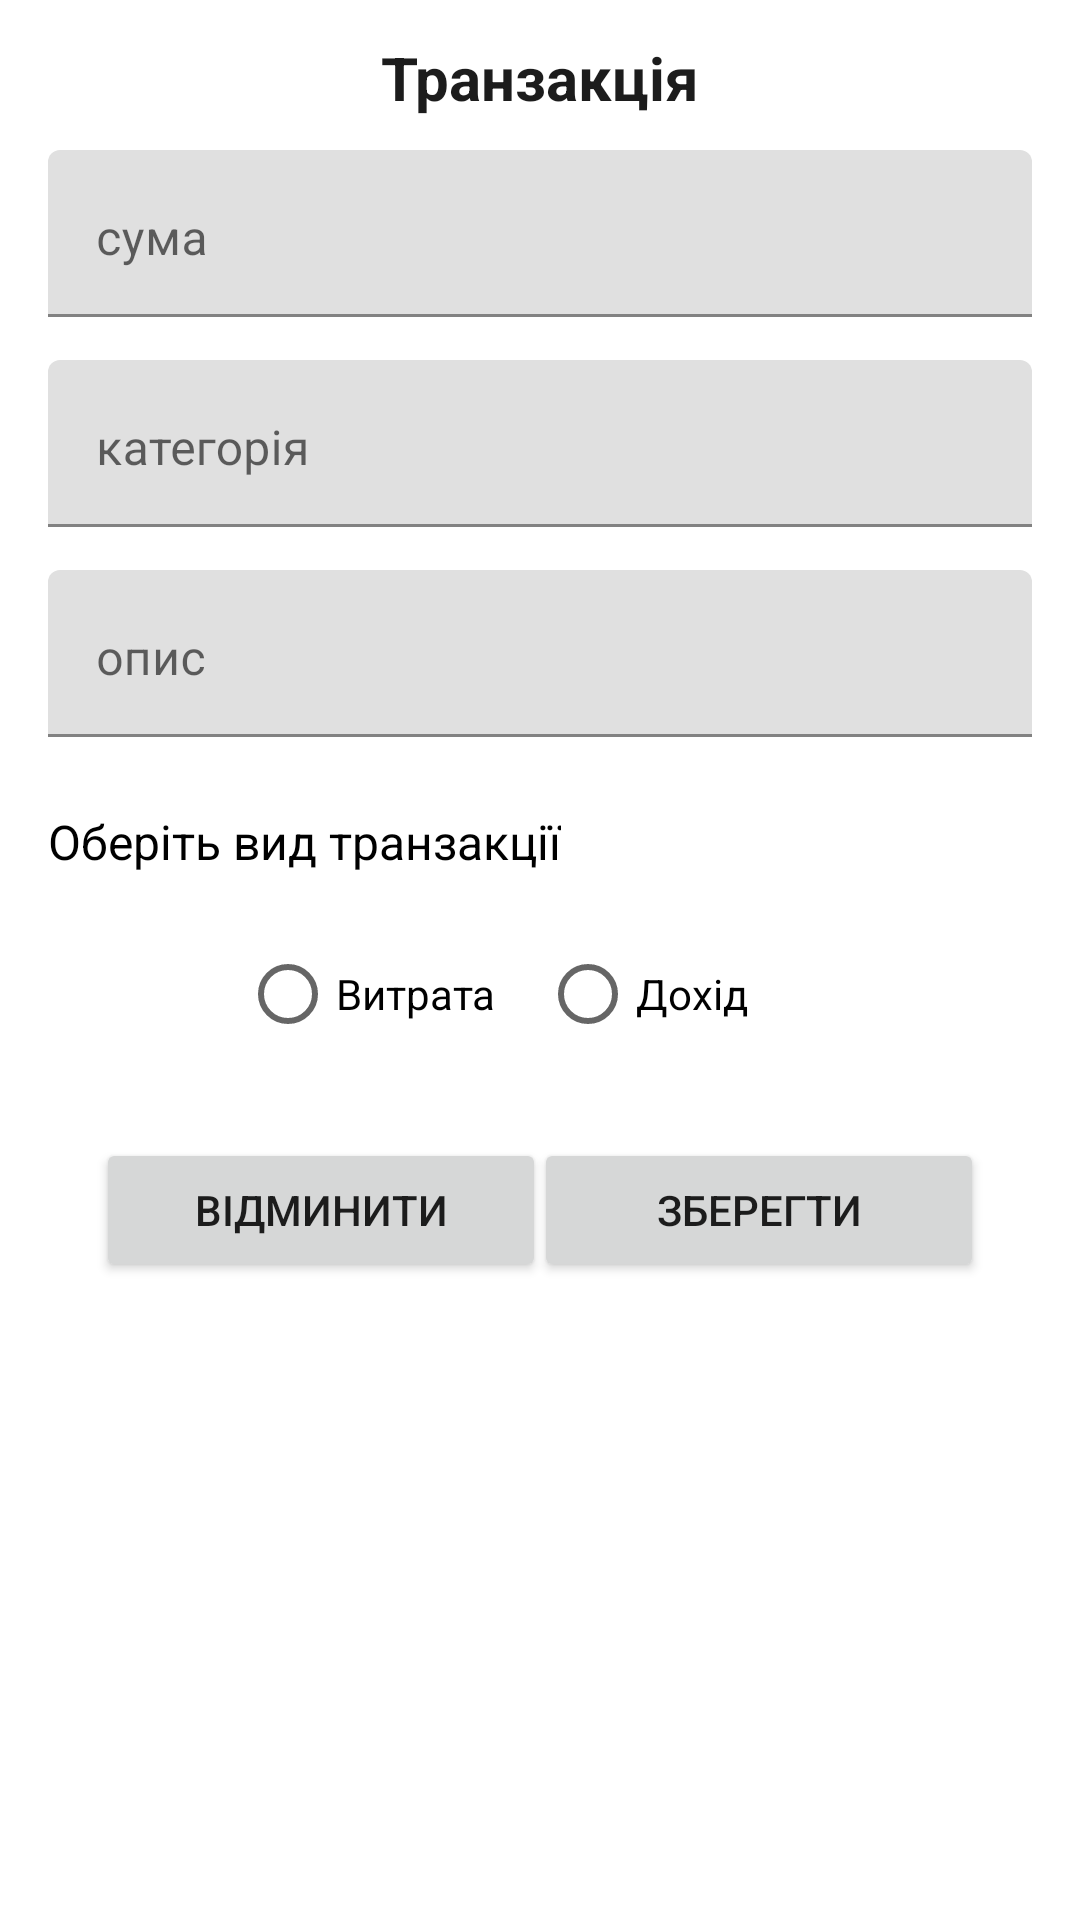

Produce the Android XML layout that renders to this screen, including the resource entries it uses.
<!-- AndroidManifest.xml: application theme Theme.MyApplication -->
<!-- res/layout/transaction_activity.xml -->
<?xml version="1.0" encoding="utf-8"?>
<androidx.constraintlayout.widget.ConstraintLayout xmlns:android="http://schemas.android.com/apk/res/android"
    xmlns:app="http://schemas.android.com/apk/res-auto"
    xmlns:tools="http://schemas.android.com/tools"
    android:layout_width="match_parent"
    android:layout_height="match_parent"
    android:background="@color/white"
    tools:context=".ui.TransactionActivity">

    <LinearLayout
        android:id="@+id/linearLayout"
        android:layout_width="match_parent"
        android:layout_height="50dp"
        android:layout_marginStart="1dp"
        android:layout_marginTop="1dp"
        android:layout_marginEnd="1dp"
        android:orientation="vertical"
        app:layout_constraintEnd_toEndOf="parent"
        app:layout_constraintStart_toStartOf="parent"
        app:layout_constraintTop_toTopOf="parent">

        <TextView
            android:id="@+id/textView2"
            android:layout_width="match_parent"
            android:layout_height="50dp"
            android:gravity="center"
            android:text="Транзакція"
            android:textColor="#1C1C1C"
            android:textSize="20sp"
            android:textStyle="bold" />
    </LinearLayout>

    <com.google.android.material.textfield.TextInputLayout
        android:id="@+id/amountEd"
        android:layout_width="match_parent"
        android:layout_height="wrap_content"
        android:layout_marginStart="16dp"
        android:layout_marginTop="50dp"
        android:layout_marginEnd="16dp"
        android:hint="сума"
        app:layout_constraintEnd_toEndOf="parent"
        app:layout_constraintStart_toStartOf="parent"
        app:layout_constraintTop_toTopOf="parent">

        <com.google.android.material.textfield.TextInputEditText
            android:layout_width="match_parent"
            android:layout_height="wrap_content"
            android:gravity="top"
            android:inputType="number"
            android:minLines="2" />
    </com.google.android.material.textfield.TextInputLayout>

    <com.google.android.material.textfield.TextInputLayout
        android:id="@+id/categoryEd"
        android:layout_width="match_parent"
        android:layout_height="wrap_content"
        android:layout_marginStart="16dp"
        android:layout_marginTop="120dp"
        android:layout_marginEnd="16dp"
        android:hint="категорія"
        app:layout_constraintEnd_toEndOf="parent"
        app:layout_constraintStart_toStartOf="parent"
        app:layout_constraintTop_toTopOf="parent">

        <com.google.android.material.textfield.TextInputEditText
            android:layout_width="match_parent"
            android:layout_height="wrap_content"
            android:gravity="top"
            android:inputType="text"
            android:minLines="2" />

    </com.google.android.material.textfield.TextInputLayout>

    <com.google.android.material.textfield.TextInputLayout
        android:id="@+id/descriptionEd"
        android:layout_width="match_parent"
        android:layout_height="wrap_content"
        android:layout_marginStart="16dp"
        android:layout_marginTop="190dp"
        android:layout_marginEnd="16dp"
        android:hint="опис"
        app:layout_constraintEnd_toEndOf="parent"
        app:layout_constraintStart_toStartOf="parent"
        app:layout_constraintTop_toTopOf="parent">

        <com.google.android.material.textfield.TextInputEditText
            android:layout_width="match_parent"
            android:layout_height="wrap_content"
            android:gravity="top"
            android:inputType="text"
            android:minLines="2" />

    </com.google.android.material.textfield.TextInputLayout>

    <Button
        android:id="@+id/save"
        android:layout_width="150dp"
        android:layout_height="wrap_content"
        android:layout_marginTop="24dp"
        android:layout_marginEnd="32dp"
        android:text="Зберегти"
        app:layout_constraintEnd_toEndOf="parent"
        app:layout_constraintTop_toBottomOf="@+id/radioGroup" />

    <Button
        android:id="@+id/cancelBtn"
        android:layout_width="150dp"
        android:layout_height="wrap_content"
        android:layout_marginStart="32dp"
        android:layout_marginTop="24dp"
        android:text="Відминити"
        app:layout_constraintStart_toStartOf="parent"
        app:layout_constraintTop_toBottomOf="@+id/radioGroup" />

    <RadioGroup
        android:id="@+id/radioGroup"
        android:layout_width="wrap_content"
        android:layout_height="wrap_content"
        android:layout_marginTop="16dp"
        android:orientation="horizontal"
        app:layout_constraintEnd_toEndOf="@+id/categoryEd"
        app:layout_constraintStart_toStartOf="@+id/categoryEd"
        app:layout_constraintTop_toBottomOf="@+id/textView3">

        <RadioButton
            android:id="@+id/radioButtonExp"
            android:layout_width="100dp"
            android:layout_height="wrap_content"
            android:textColor="@color/black"
            android:text="Витрата" />

        <RadioButton
            android:id="@+id/radioButtonInc"
            android:layout_width="100dp"
            android:layout_height="wrap_content"
            android:textColor="@color/black"
            android:text="Дохід" />
    </RadioGroup>

    <TextView
        android:id="@+id/textView3"
        android:layout_width="wrap_content"
        android:layout_height="wrap_content"
        android:layout_marginStart="16dp"
        android:layout_marginTop="24dp"
        android:text="Оберіть вид транзакції"
        android:textColor="@color/black"
        android:textSize="16sp"
        app:layout_constraintStart_toStartOf="parent"
        app:layout_constraintTop_toBottomOf="@+id/descriptionEd" />

</androidx.constraintlayout.widget.ConstraintLayout>
<!-- resources referenced by this layout -->
<resources>
  <style name="Theme.MyApplication" parent="Theme.MaterialComponents.DayNight.DarkActionBar">
          
          <item name="colorPrimary">@color/purple_500</item>
          <item name="colorPrimaryVariant">@color/purple_700</item>
          <item name="colorOnPrimary">@color/white</item>
          
          <item name="colorSecondary">@color/teal_200</item>
          <item name="colorSecondaryVariant">@color/teal_700</item>
          <item name="colorOnSecondary">@color/black</item>
          <item name="windowNoTitle">true</item>
          <item name="windowActionBar">false</item>
          
          <item name="android:statusBarColor">?attr/colorPrimaryVariant</item>
          
      </style>
  <!-- not gathered from this repository: default colours our renderer supplied (Android Studio template values) -->
  <color name="purple_500">#FF6200EE</color>
  <color name="purple_700">#FF3700B3</color>
  <color name="teal_200">#FF03DAC5</color>
  <color name="teal_700">#FF018786</color>
  <color name="black">#FF000000</color>
  <color name="white">#FFFFFFFF</color>
</resources>
